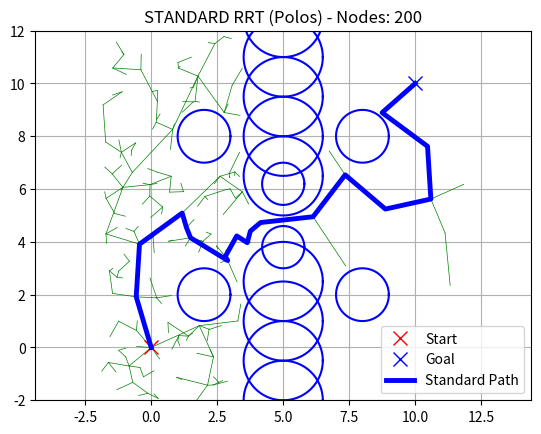

Generate this figure with matplotlib:
import math
import random
import matplotlib.pyplot as plt
import numpy as np

# --- CLASS NODE SAMA ---
class Node:
    def __init__(self, x, y):
        self.x = x
        self.y = y
        self.path_x = [x]
        self.path_y = [y]
        self.parent = None

# --- ALGORITMA RRT POLOS (STANDARD) ---
class StandardRRT:
    def __init__(self, start, goal, obstacle_list, rand_area,
                 expand_dis=2.0, path_resolution=0.5, 
                 goal_sample_rate=5, max_iter=1000):
        
        self.start = Node(start[0], start[1])
        self.goal = Node(goal[0], goal[1])
        self.min_rand = rand_area[0]
        self.max_rand = rand_area[1]
        self.expand_dis = expand_dis
        self.path_resolution = path_resolution
        self.goal_sample_rate = goal_sample_rate
        self.obstacle_list = obstacle_list
        self.node_list = []
        self.max_iter = max_iter

    def planning(self, animation=True):
        self.node_list = [self.start]
        
        if animation:
            print("Memulai STANDARD RRT (Polos)...")
            print("Note: Tanpa Gaussian Bias & Tanpa Rewiring")
            self.draw_graph()
            plt.pause(1.0)

        for i in range(self.max_iter):
            # 1. SAMPLING BIASA (Uniform + Sedikit Goal Bias)
            # Tidak ada strategi 'Narrow Passage' atau 'Gaussian' disini
            rnd_node = self.get_random_node()

            # 2. CARI NODE TERDEKAT
            nearest_ind = self.get_nearest_node_index(self.node_list, rnd_node)
            nearest_node = self.node_list[nearest_ind]

            # 3. STEER (Gerak ke arah random)
            new_node = self.steer(nearest_node, rnd_node, self.expand_dis)

            # 4. CEK COLLISION
            if self.check_collision(new_node, self.obstacle_list):
                self.node_list.append(new_node)
                
                # Cek apakah sampai ke Goal
                dx = new_node.x - self.goal.x
                dy = new_node.y - self.goal.y
                d = math.hypot(dx, dy)

                if d <= self.expand_dis:
                    print(f"Goal Ditemukan pada iterasi ke-{i}!")
                    final_node = self.steer(new_node, self.goal, self.expand_dis)
                    if self.check_collision(final_node, self.obstacle_list):
                        return self.generate_final_course(len(self.node_list) - 1)

            # Update animasi
            if animation and i % 20 == 0:
                self.draw_graph(rnd_node)

        print("Gagal menemukan jalur (Max Iteration Reached).")
        return None

    # --- FUNGSI SAMPLING POLOS ---
    def get_random_node(self):
        # Hanya mengandalkan keberuntungan (Random Uniform)
        # 5% peluang nembak ke goal, 95% nembak sembarang tempat
        if random.randint(0, 100) > self.goal_sample_rate:
            return Node(random.uniform(self.min_rand, self.max_rand),
                        random.uniform(self.min_rand, self.max_rand))
        else:
            return Node(self.goal.x, self.goal.y)

    # --- FUNGSI PENDUKUNG (SAMA PERSIS) ---
    def steer(self, from_node, to_node, extend_length=float("inf")):
        new_node = Node(from_node.x, from_node.y)
        d, theta = self.calc_distance_and_angle(new_node, to_node)
        new_node.path_x = [new_node.x]
        new_node.path_y = [new_node.y]
        
        if extend_length > d: extend_length = d
        n_expand = math.floor(extend_length / self.path_resolution)
        
        for _ in range(n_expand):
            new_node.x += self.path_resolution * math.cos(theta)
            new_node.y += self.path_resolution * math.sin(theta)
            new_node.path_x.append(new_node.x)
            new_node.path_y.append(new_node.y)
            
        d, _ = self.calc_distance_and_angle(new_node, to_node)
        if d <= self.path_resolution:
            new_node.path_x.append(to_node.x)
            new_node.path_y.append(to_node.y)
            new_node.x = to_node.x
            new_node.y = to_node.y
            
        new_node.parent = from_node
        return new_node

    def generate_final_course(self, goal_ind):
        path = [[self.goal.x, self.goal.y]]
        node = self.node_list[goal_ind]
        while node.parent is not None:
            path.append([node.x, node.y])
            node = node.parent
        path.append([node.x, node.y])
        return path

    def calc_distance_and_angle(self, from_node, to_node):
        dx = to_node.x - from_node.x
        dy = to_node.y - from_node.y
        d = math.hypot(dx, dy)
        theta = math.atan2(dy, dx)
        return d, theta

    def get_nearest_node_index(self, node_list, rnd_node):
        dlist = [(node.x - rnd_node.x)**2 + (node.y - rnd_node.y)**2 for node in node_list]
        return dlist.index(min(dlist))

    def check_collision(self, node, obstacle_list):
        if node is None: return False
        for (ox, oy, size) in obstacle_list:
            dx_list = [ox - x for x in node.path_x]
            dy_list = [oy - y for y in node.path_y]
            d_list = [dx * dx + dy * dy for (dx, dy) in zip(dx_list, dy_list)]
            if min(d_list) <= (size + 0.1)**2: 
                return False 
        return True 

    def draw_graph(self, rnd=None):
        plt.clf()
        plt.gcf().canvas.mpl_connect('key_release_event', lambda event: [exit(0) if event.key == 'escape' else None])
        if rnd is not None: plt.plot(rnd.x, rnd.y, "^k")
        
        # Gambar Tree
        for node in self.node_list:
            if node.parent: plt.plot(node.path_x, node.path_y, "-g", linewidth=0.5)
            
        # Gambar Obstacle
        for (ox, oy, size) in self.obstacle_list:
            self.plot_circle(ox, oy, size)
            
        plt.plot(self.start.x, self.start.y, "xr", markersize=10, label="Start")
        plt.plot(self.goal.x, self.goal.y, "xb", markersize=10, label="Goal")
        
        plt.axis("equal")
        plt.axis([self.min_rand, self.max_rand, self.min_rand, self.max_rand])
        plt.grid(True)
        plt.title(f"STANDARD RRT (Polos) - Nodes: {len(self.node_list)}")
        plt.pause(0.01)

    def plot_circle(self, x, y, size, color="-b"):
        deg = list(range(0, 360, 5))
        deg.append(0)
        xl = [x + size * math.cos(np.deg2rad(d)) for d in deg]
        yl = [y + size * math.sin(np.deg2rad(d)) for d in deg]
        plt.plot(xl, yl, color)

def main():
    # --- SETUP MAP (SAMA PERSIS) ---
    obstacle_list = []
    # Tembok Bawah
    for y in np.arange(-5, 4.0, 1.5): obstacle_list.append((5, y, 1.5))
    # Tembok Atas
    for y in np.arange(6.5, 16, 1.5): obstacle_list.append((5, y, 1.5))
    # Bibir Celah
    obstacle_list.append((5, 3.8, 0.8))
    obstacle_list.append((5, 6.2, 0.8))
    # Clutter
    obstacle_list.append((2, 2, 1.0))
    obstacle_list.append((2, 8, 1.0))
    obstacle_list.append((8, 2, 1.0))
    obstacle_list.append((8, 8, 1.0))

    # --- JALANKAN RRT BIASA ---
    rrt = StandardRRT(
        start=[0, 0],
        goal=[10, 10],
        rand_area=[-2, 12],
        obstacle_list=obstacle_list,
        max_iter=1000 
    )
    
    path = rrt.planning(animation=True)

    if path:
        print("Jalur Ditemukan (Standard RRT)")
        rrt.draw_graph()
        path_x = [x[0] for x in path]
        path_y = [x[1] for x in path]
        # Gambar jalur dengan warna BIRU (beda warna biar kerasa bedanya)
        plt.plot(path_x, path_y, "-b", linewidth=3.5, label="Standard Path")
        plt.legend()
        plt.show()
    else:
        print("GAGAL: Standard RRT kesulitan menembus jalan sempit.")
        plt.show()

if __name__ == '__main__':
    main()